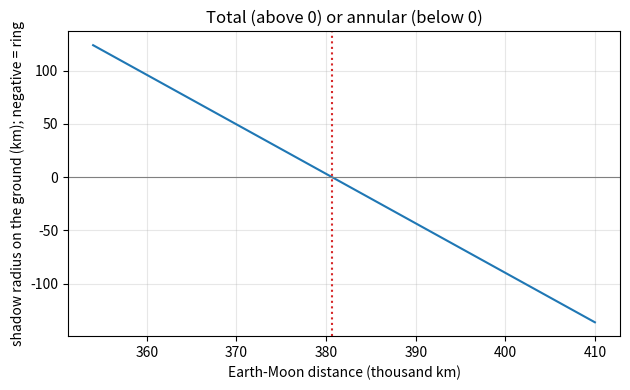
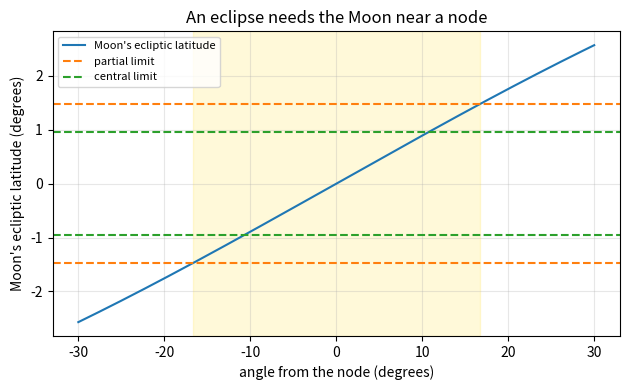

The matplotlib source for these figures, in order:
"""Session 2 (Level 2): shadow cones and the eclipse limit.

Run:  python start.py 2
"""
# %% [markdown]
# # Session 2: shadow cones and the eclipse limit
# **SAFETY.** Never look at the Sun without certified eclipse glasses, even during a partial
# eclipse. Everything below is calculation only.
#
# **A. Real-world problem.** Why is a total solar eclipse such a rare sight at any one place?
# The Moon's dark shadow is a thin cone whose tip only just reaches the Earth, and the Moon
# passes between the Sun and the Earth only when it is close to the plane of the Earth's
# orbit. Today we compute the cone, the width of the dark track, and how near a "node" the
# Moon must be.

# %%
import pathlib

import numpy as np

OUT = (pathlib.Path(__file__).resolve().parent if "__file__" in globals() else pathlib.Path(".")) / "out"

R_SUN = 696000.0         # km
R_MOON = 1737.0          # km
R_EARTH = 6378.0         # km, equatorial radius
D_SUN = 1.496e8          # km, Sun-Moon distance is taken equal to this (error is under 0.3 percent)
D_MOON = 384400.0        # km, mean
D_MOON_PERIGEE = 356500.0    # km, a close Moon
D_MOON_APOGEE = 406700.0     # km, a far Moon
INCLINATION = 5.145      # degrees, tilt of the Moon's orbit against the ecliptic
SYNODIC = 29.530589      # days, new moon to new moon
DRACONIC_YEAR = 346.62   # days, the Sun returns to the same node
TROPICAL_YEAR = 365.2422   # days


# %% [markdown]
# ## Step 1: angular sizes (check the "coincidence")
# Sun: diameter 1.3927e6 km at 1.496e8 km. Moon: diameter 3474 km at 384400 km.
# The angle across a disc is 2 arctan(radius / distance).

# %%
def angular_diameter_deg(diameter_km, distance_km):
    return float(np.degrees(2 * np.arctan(diameter_km / 2 / distance_km)))


# %% [markdown]
# ## Step 2: the umbra (dark cone) by similar triangles
# Draw the Sun (radius R) and Moon (radius r) with a line from the top of the Sun to the
# top of the Moon, continued until it meets the axis at the tip, a distance L behind the
# Moon. The small triangle (tip to Moon) and the big triangle (tip to Sun) are similar:
# r / L = R / (L + D), so r (L + D) = R L and
#
#     L = D r / (R - r)        (D = Sun-Moon distance, L measured from the Moon)
#
# Beyond the tip, the cone opens again: that region is the *antumbra*, where an observer
# sees a ring of Sun (annular eclipse). The *penumbra* is the wider cone from the other pair
# of tangent lines: its radius grows as r + s (R + r) / D at distance s behind the Moon.

# %%
def umbra_length(sun_radius=R_SUN, moon_radius=R_MOON, sun_moon_distance=D_SUN):
    return float(sun_moon_distance * moon_radius / (sun_radius - moon_radius))


def umbra_radius_at(s, sun_radius=R_SUN, moon_radius=R_MOON, sun_moon_distance=D_SUN):
    """Signed radius (km) of the dark shadow at distance s behind the Moon.
    Positive: inside the umbra (total). Negative: beyond the tip, the antumbra (annular);
    the magnitude is the radius of the antumbra circle."""
    L = umbra_length(sun_radius, moon_radius, sun_moon_distance)
    return float(moon_radius * (L - s) / L)


def penumbra_radius_at(s, sun_radius=R_SUN, moon_radius=R_MOON, sun_moon_distance=D_SUN):
    return float(moon_radius + s * (sun_radius + moon_radius) / sun_moon_distance)


# %% [markdown]
# ## Step 3: total or annular? the width of the path
# The ground nearest the Moon is at distance s = d - R_EARTH (the sub-lunar point).
# If L is longer than s the tip is beyond the ground: total. Otherwise annular.
# The dark circle on the ground has radius |umbra_radius_at(s)|, so the path is about
# twice that wide (the real path is somewhat wider when the Sun is low, because the ground
# is tilted against the shadow; this model ignores that).

# %%
def ground_distance(moon_distance):
    return moon_distance - R_EARTH


def eclipse_kind_overhead(moon_distance, sun_moon_distance=D_SUN):
    r = umbra_radius_at(ground_distance(moon_distance), sun_moon_distance=sun_moon_distance)
    return "total" if r > 0 else "annular"


def path_width_km(moon_distance, sun_moon_distance=D_SUN):
    return float(2 * abs(umbra_radius_at(ground_distance(moon_distance), sun_moon_distance=sun_moon_distance)))


def critical_total_distance(sun_moon_distance=D_SUN):
    """Largest Earth-Moon distance (km) for which the tip reaches the sub-lunar ground."""
    return umbra_length(sun_moon_distance=sun_moon_distance) + R_EARTH


def totality_minutes(moon_distance, equator_rotation_kms=0.465):
    """Rough duration (minutes) of totality at the equator: path width / shadow speed over ground."""
    v = 2 * np.pi * moon_distance / (27.321661 * 86400.0) - equator_rotation_kms
    return float(path_width_km(moon_distance) / v / 60.0)


def earth_umbra_radius_at_moon(moon_distance=D_MOON, sun_moon_distance=D_SUN):
    """Radius (km) of the Earth's dark shadow where the Moon crosses it (lunar eclipse)."""
    return float(R_EARTH - moon_distance * (R_SUN - R_EARTH) / sun_moon_distance)


# %% [markdown]
# ## Step 4: the eclipse limit (why not every month?)
# The Moon's orbit is tilted by i = 5.145 degrees. Seen from the Earth the Moon's ecliptic
# latitude is  sin(beta) = sin(i) sin(u), where u is the angle along the orbit measured from
# the ascending node (the point where the Moon crosses the ecliptic going north).
# At new moon the Moon is in the Sun's direction, so the Sun-Moon separation equals |beta|.
#
# A partial eclipse is visible somewhere if the shadow's axis passes within R_EARTH plus the
# penumbra radius of the Earth's centre. In angles this is
#
#     |beta| < pi + s_sun + s_moon        (pi = parallax of the Moon = arcsin(R_EARTH / d))
#
# (s = angular radii of the Sun and the Moon). A *central* eclipse (the axis hits the Earth's
# disc) needs only |beta| < pi. Solving sin(beta) = sin(i) sin(u) for u:
#
#     u_limit = arcsin( sin(beta_limit) / sin(i) )

# %%
def parallax_deg(moon_distance):
    return float(np.degrees(np.arcsin(R_EARTH / moon_distance)))


def beta_limit_partial(moon_distance, sun_distance=D_SUN):
    s_sun = np.degrees(np.arctan(R_SUN / sun_distance))
    s_moon = np.degrees(np.arctan(R_MOON / moon_distance))
    return float(parallax_deg(moon_distance) + s_sun + s_moon)


def beta_limit_central(moon_distance):
    return parallax_deg(moon_distance)


def node_limit_deg(beta_limit, inclination=INCLINATION):
    """Largest angle from the node (degrees) at which the Moon can still be within beta_limit."""
    ratio = np.sin(np.radians(beta_limit)) / np.sin(np.radians(inclination))
    if ratio >= 1.0:          # the orbit never gets that far from the ecliptic: every angle qualifies
        return 90.0
    return float(np.degrees(np.arcsin(ratio)))


def limit_range():
    """(largest partial limit, certain partial limit, largest central limit), degrees from the node.
    Largest: Moon at perigee 356400 km, Sun at perihelion 1.471e8 km, orbit tilt 5.0 degrees.
    Certain: Moon at apogee 406700 km, Sun at aphelion 1.521e8 km, tilt 5.3 degrees."""
    big = node_limit_deg(beta_limit_partial(356400.0, 1.471e8), 5.0)
    sure = node_limit_deg(beta_limit_partial(406700.0, 1.521e8), 5.3)
    central = node_limit_deg(beta_limit_central(356400.0), 5.0)
    return big, sure, central


def node_limit_numeric(beta_limit, inclination=INCLINATION):
    """Same limit by brute force: move a Moon along its tilted orbit, build 3-D unit vectors,
    put the Sun at the Moon's ecliptic longitude (new moon) and bisect on the separation."""
    inc = np.radians(inclination)

    def separation(u):
        moon = np.array([np.cos(u), np.cos(inc) * np.sin(u), np.sin(inc) * np.sin(u)])
        lon = np.arctan2(moon[1], moon[0])
        sun = np.array([np.cos(lon), np.sin(lon), 0.0])
        return np.degrees(np.arccos(np.clip(moon @ sun, -1.0, 1.0)))

    lo, hi = 0.0, np.pi / 2
    for _ in range(60):
        mid = (lo + hi) / 2
        if separation(mid) < beta_limit:
            lo = mid
        else:
            hi = mid
    return float(np.degrees(lo))


# %% [markdown]
# ## Step 5: eclipse seasons (a design problem)
# The nodes drift slowly, so the Sun returns to the same node every 346.62 days (the
# draconic year), not every 365.24 days. The Sun passes a node twice per draconic year:
# eclipse seasons are 346.62 / 2 = 173.31 days apart. The Sun moves along the ecliptic,
# relative to the node, at 360 / 346.62 degrees per day, so a season in which the Sun stays
# within +/- limit of a node lasts 2 limit / (that rate) days.

# %%
def season_spacing_days():
    return DRACONIC_YEAR / 2.0


def sun_node_rate_deg_per_day():
    return 360.0 / DRACONIC_YEAR


def season_length_days(limit_deg):
    return float(2 * limit_deg / sun_node_rate_deg_per_day())


def seasons_per_tropical_year():
    return TROPICAL_YEAR / season_spacing_days()


def seasons_drift_days_per_year():
    """How many days earlier each year's eclipse seasons arrive."""
    return TROPICAL_YEAR - DRACONIC_YEAR


# %% [markdown]
# ## Step 6: see it
# Left: signed shadow radius on the ground against the Moon's distance. Right: the limit.

# %%
if __name__ == "__main__":
    import matplotlib.pyplot as plt

    OUT.mkdir(exist_ok=True)
    print(f"Sun {angular_diameter_deg(1.3927e6, 1.496e8):.3f} deg, Moon {angular_diameter_deg(3474, 384400):.3f} deg")
    L = umbra_length()
    print(f"umbra length L = {L:.0f} km; mean ground distance {ground_distance(D_MOON):.0f} km")
    print(f"total if Earth-Moon distance below {critical_total_distance():.0f} km")
    for name, d in (("perigee", D_MOON_PERIGEE), ("mean", D_MOON), ("apogee", D_MOON_APOGEE)):
        print(f"{name:8s} d={d:.0f}: {eclipse_kind_overhead(d):8s} path width {path_width_km(d):6.1f} km")
    print(f"penumbra radius at the Earth {penumbra_radius_at(D_MOON):.0f} km")
    print(f"limits (mean Moon): partial {node_limit_deg(beta_limit_partial(D_MOON)):.1f} deg, "
          f"central {node_limit_deg(beta_limit_central(D_MOON)):.1f} deg")

    d = np.linspace(354000, 410000, 200)
    r = [umbra_radius_at(ground_distance(x)) for x in d]
    fig, ax = plt.subplots(figsize=(6.4, 4))
    ax.plot(d / 1000, r, color="tab:blue")
    ax.axhline(0, color="gray", lw=0.8)
    ax.axvline(critical_total_distance() / 1000, color="tab:red", ls=":")
    ax.set_xlabel("Earth-Moon distance (thousand km)")
    ax.set_ylabel("shadow radius on the ground (km); negative = ring")
    ax.set_title("Total (above 0) or annular (below 0)")
    ax.grid(alpha=0.3)
    fig.tight_layout()
    fig.savefig(OUT / "umbra_on_ground.png", dpi=120)

    u = np.linspace(-30, 30, 400)
    beta = np.degrees(np.arcsin(np.sin(np.radians(INCLINATION)) * np.sin(np.radians(u))))
    fig2, ax2 = plt.subplots(figsize=(6.4, 4))
    ax2.plot(u, beta, color="tab:blue", label="Moon's ecliptic latitude")
    bp, bc = beta_limit_partial(D_MOON), beta_limit_central(D_MOON)
    for b, name, c in ((bp, "partial limit", "tab:orange"), (bc, "central limit", "tab:green")):
        ax2.axhline(b, color=c, ls="--")
        ax2.axhline(-b, color=c, ls="--", label=name)
    ax2.axvspan(-node_limit_deg(bp), node_limit_deg(bp), color="gold", alpha=0.15)
    ax2.set_xlabel("angle from the node (degrees)")
    ax2.set_ylabel("Moon's ecliptic latitude (degrees)")
    ax2.set_title("An eclipse needs the Moon near a node")
    ax2.grid(alpha=0.3)
    ax2.legend(fontsize=8)
    fig2.tight_layout()
    fig2.savefig(OUT / "eclipse_limit.png", dpi=120)
    print("saved figures in", OUT)

# %% [markdown]
# ## Try it
# Do the coding tasks, answer the four questions in the README (section F), then run the
# checkpoint.
